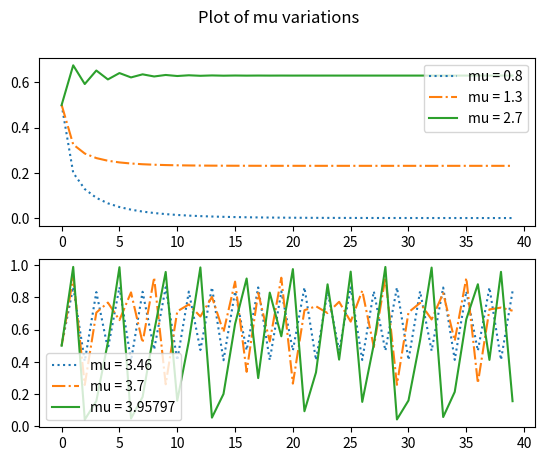

This chart was generated by the following Python code:
from copy import deepcopy
import numpy as np
from matplotlib import pyplot as plt

# difference equation

def f(x, mu):
    return mu*x*(1 -x)

def run_f(x, mu, ntimes):
    
    xnew = x
    output = np.zeros(ntimes)
    output[0] = xnew

    for n in range(1, ntimes):
        xnew = f(xnew, mu)
        output[n] = xnew

    return output


def plot(xs, mus, ntimes):

    count = 0
    number_of_plots_per_subplot = 3
    number_of_subplots = int(len(xs)/number_of_plots_per_subplot)

    fig, axs = plt.subplots(number_of_subplots)
    fig.suptitle('Plot of mu variations')
    lines = [':', '-.', '-']

    count = [c for c in range(len(xs))]
    column = [c % number_of_plots_per_subplot for c in count]
    curr_subplot  = [int(c/number_of_plots_per_subplot) for c in count]

    for x, mu, c, col in zip(xs, mus, count, column):

        curr = curr_subplot[c]
        axs[curr].plot(run_f(x, mu, ntimes), linestyle = lines[col], label = f"mu = {mu}")
        axs[curr].legend()

    plt.show()


#build a function which makes subplots given some input
#INPUT: (list of outputs to plot on each subplot)

mus = [0.8, 1.3, 2.7, 3.46, 3.7, 3.95797]
xs  = [1/2]*len(mus)

plot(xs, mus, 40)



